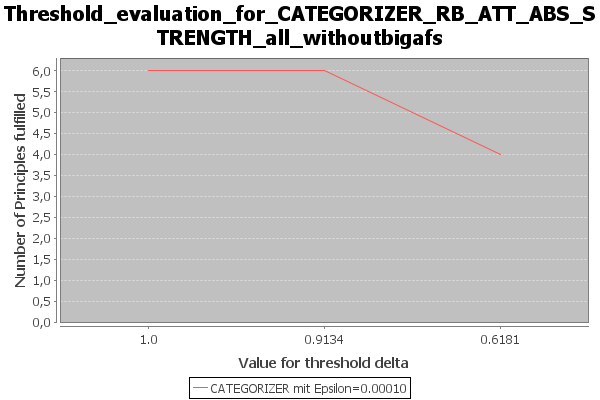

The table this chart was drawn from, first rows:
Bezeichnung, Value for threshold delta, Number of Principles fulfilled, principles_fulfilled, principles_not_fulfilled
CATEGORIZER mit Epsilon=0.00010, 1.0, 6, {Reinstatement / CF-Reinstatement / Weak…, {Strong Admissibility / Admissibility / …
CATEGORIZER mit Epsilon=0.00010, 0.9134, 6, {Reinstatement / CF-Reinstatement / Weak…, {Strong Admissibility / Admissibility / …
CATEGORIZER mit Epsilon=0.00010, 0.6181, 4, {CF-Reinstatement / Modularization / I-M…, {Strong Admissibility / Reinstatement / …
